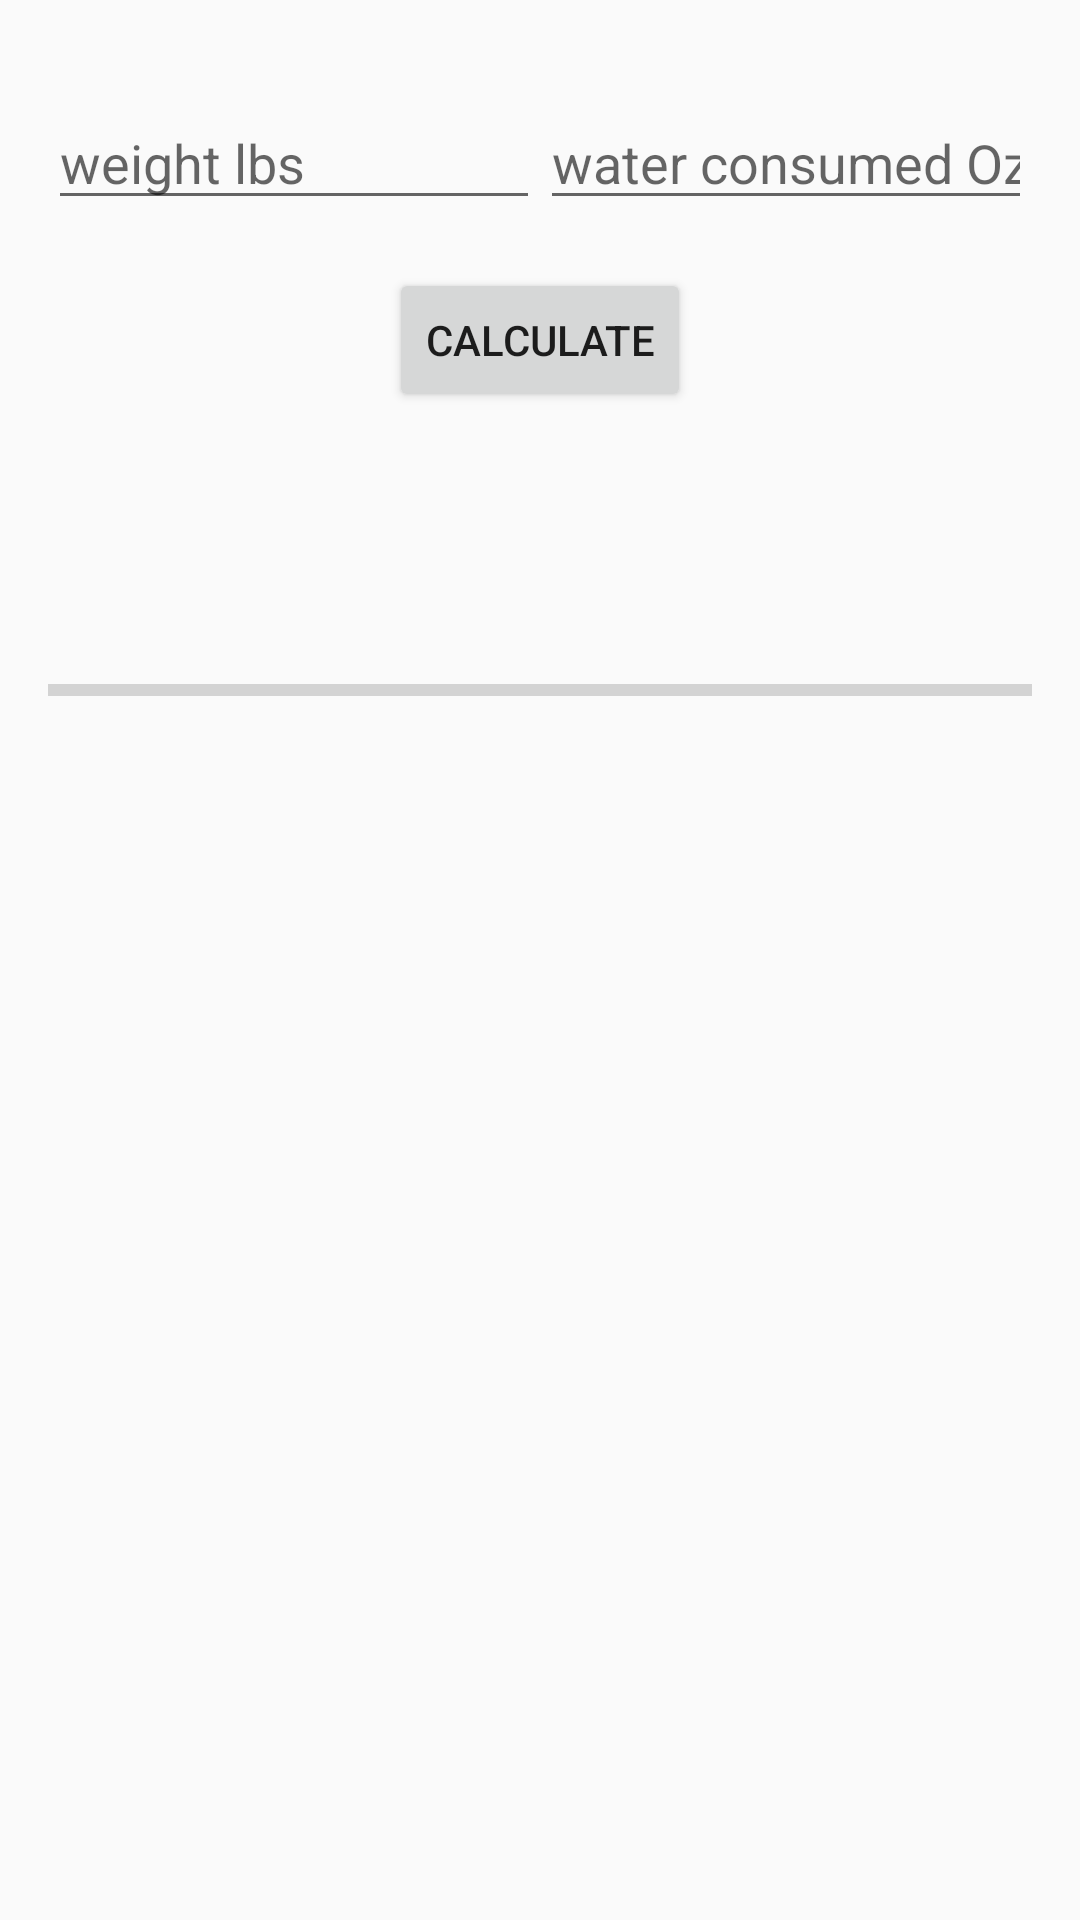

This screen was rendered from an Android layout file. Write that file and the resources it references.
<!-- AndroidManifest.xml: application theme Theme.FitQuest -->
<!-- res/layout/fragment_nutrition.xml -->
<LinearLayout
    xmlns:android="http://schemas.android.com/apk/res/android"
    xmlns:app="http://schemas.android.com/apk/res-auto"
    xmlns:tools="http://schemas.android.com/tools"
    android:layout_width="match_parent"
    android:layout_height="match_parent"
    android:orientation="vertical"
    android:padding="16dp">

    

    <LinearLayout
        android:layout_width="match_parent"
        android:layout_height="wrap_content"
        android:orientation="horizontal">

        <EditText
            android:id="@+id/editTextNumber1"
            android:layout_width="0dp"
            android:layout_height="wrap_content"
            android:layout_marginTop="16dp"
            android:layout_weight="1"
            android:hint="weight lbs"
            android:inputType="numberDecimal" />

        <EditText
            android:id="@+id/editTextNumber2"
            android:layout_width="0dp"
            android:layout_height="wrap_content"
            android:layout_marginTop="16dp"
            android:layout_weight="1"
            android:hint="water consumed Oz"
            android:inputType="numberDecimal" />
    </LinearLayout>

    <Button
        android:id="@+id/btnUpdateResult"
        android:layout_width="wrap_content"
        android:layout_height="wrap_content"
        android:layout_gravity="center"
        android:layout_marginTop="16dp"
        android:text="Calculate" />

    <TextView
        android:id="@+id/textResult"
        android:layout_width="wrap_content"
        android:layout_height="wrap_content"
        android:textSize="36sp"
        android:layout_gravity="center"
        android:layout_marginTop="16dp"/>

    <ProgressBar
        android:id="@+id/progressBar"
        style="?android:attr/progressBarStyleHorizontal"
        android:layout_width="match_parent"
        android:layout_height="25dp"
        android:layout_marginTop="16dp"
        android:progress="0"
        android:progressTint="@android:color/holo_blue_bright"
        android:max="100"/>

</LinearLayout>
<!-- resources referenced by this layout -->
<resources>
  <style name="Theme.FitQuest" parent="Theme.AppCompat.Light">
          
          <item name="colorPrimary">#C5C3C6</item>
          <item name="colorPrimaryVariant">@color/purple_700</item>
          <item name="colorOnPrimary">#46494C</item>
          
          <item name="colorSecondary">#4C5C68</item>
          <item name="colorSecondaryVariant">@color/teal_700</item>
          <item name="colorOnSecondary">#4C5C68</item>
          
          <item name="android:statusBarColor">#C5C3C6</item>
          
      </style>
  <color name="purple_700">#46494C</color>
  <color name="teal_700">#1985A1</color>
</resources>
